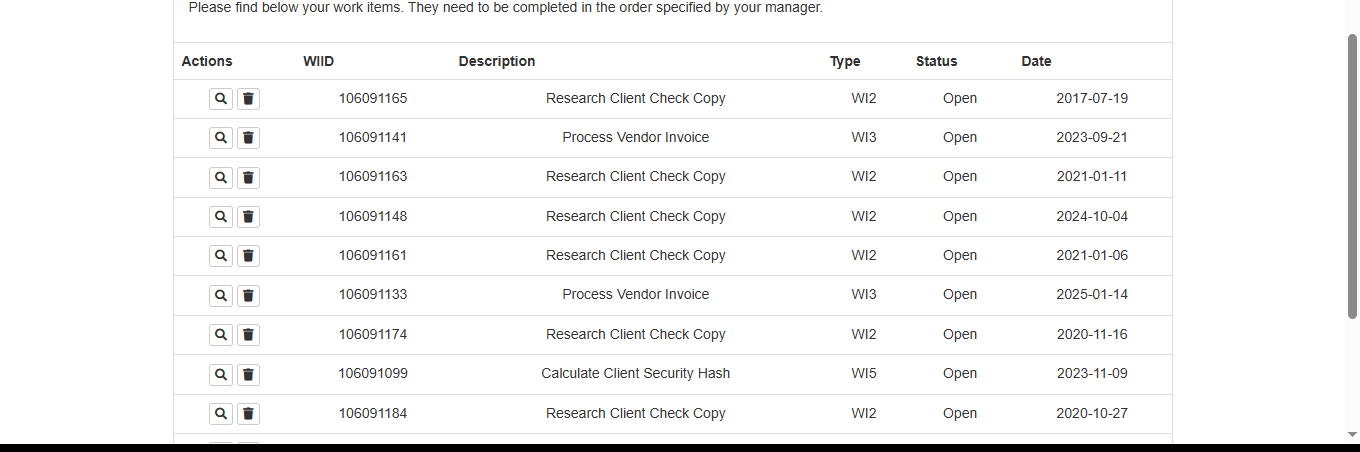
Task: Robotic Enterprise Framework
Workflow: System1_Extract_WlsDataTable

Step 1: get-text from the table in window 'ACME System 1 - Work Items' (chrome.exe)
